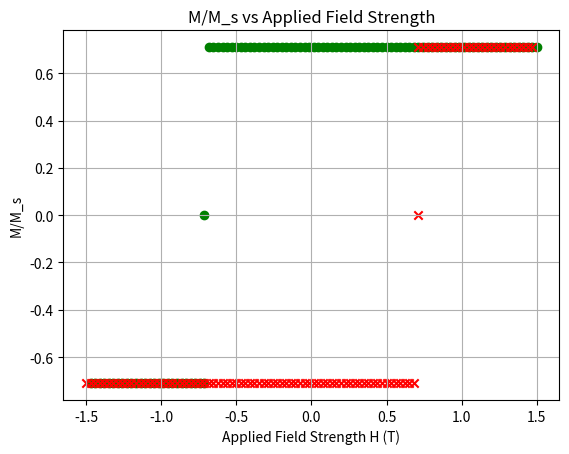

Source code (Python):
import numpy as np
import math
import matplotlib.pyplot as plt
from scipy.signal import find_peaks

'''
The pupose of this code is to simulate a 2 Dimensional 1 spin system and it's response to an applied field
'''

def calculate_energy_sweep(H, Phi_values, J_AF, M, Ku, K1, anisotropy_axis):
    # Convert angles to radians
    Phi_rad = np.radians(Phi_values)
    
    energy_H = -1 * H * M * (np.cos(Phi_rad[:]))
    #energy_J_AF = -J_AF * np.cos(phi_1 - phi_2)
    
    ''' Uniaxial Term ''' 
    #energy_anis = (1/8) * K1 * (np.sin(2 * (phi_1 - anisotropy_axis)) ** 2 + np.sin(2 * (phi_2 - anisotropy_axis)) ** 2)
    energy_anis = Ku * np.sin(Phi_rad[:] - anisotropy_axis) ** 2
    energy_total = energy_H + 0 + energy_anis

    # Calculate the derivative of energy with respect to Phi_values (approximated using finite differences)
    dPhi = Phi_values[1] - Phi_values[0]
    dE_dPhi = np.gradient(energy_total, dPhi, edge_order=2)
    d2E_dPhi2 = np.gradient(dE_dPhi, dPhi, edge_order=2)

    return energy_total, dE_dPhi, d2E_dPhi2  # Include the second derivative in the return statement

# Example usage (unchanged)
#The problem is decreasing (field sweep) doesn't produce the right output.
#H_values = [1.5, 1.0, 0.75, 0.5, 0, -0.5, -0.75, -1.0, -1.5] #Decreasing
H_values = np.linspace(1.5, -1.5, 100)
Phi_values = np.linspace(0, 360,9)
J_AF = 0
M = -1 
Ku = 1
K1 = 1
anisotropy_axis = np.radians(45)


# Arrays to accumulate energy and magnetization values for each H
energy_values_list = []
dE_dPhi_list = []
easy_axis_min_angles_list = []   # To store the angles of the easy axis minimum for different H values
d2E_dPhi2_list = []

# Arrays to accumulate points of inflection for each H and track minimum found status
inflection_points_list = []
minimum_found_list = [False] * len(H_values)
inflection_points_list = []
minimum_found_list = [False] * len(H_values)
inflection_included_list = [False] * len(H_values)  # To track if an inflection point is already included
inflection_found = False

#Inflection Point and Minimum Calculations (Decreasing Field)
for i, H in enumerate(H_values):
    energy_values, dE_dPhi, d2E_dPhi2 = calculate_energy_sweep(H, Phi_values + 180, J_AF, M, Ku, K1, anisotropy_axis )
    energy_values_list.append(energy_values)

    dE_dPhi_list.append(dE_dPhi)
    d2E_dPhi2_list.append(d2E_dPhi2)

    # Find the points of inflection using the sign change in the second derivative
    inflection_indices = np.where(np.diff(np.sign(d2E_dPhi2)))[0]
    inflection_points = Phi_values[:-1][inflection_indices]

    # Append inflection points only if a minimum has not been found yet for this H value
    if not minimum_found_list[i]:
        energy_min_indices, _ = find_peaks(-energy_values)  # Negative energy values to find minima
        if len(energy_min_indices) > 0:
            min_energy_index = energy_min_indices[0]
            easy_axis_min_angle = Phi_values[:-1][min_energy_index]
            # Mark that a minimum has been found for this H value, so no more inflection points will be considered
            minimum_found_list[i] = True

            # Check if any inflection points were found before the minimum and at or past 90 degrees (pi/2 radians)
            valid_inflection_points = [angle for angle in inflection_points if round(angle) >= 90 and angle < easy_axis_min_angle and not inflection_found]
            if len(valid_inflection_points) > 0:
                # Include the first valid inflection point that occurs (if not already included)
                for inflection_point in valid_inflection_points:
                    if not inflection_included_list[i]:
                        inflection_found = True
                        easy_axis_min_angles_list.append([easy_axis_min_angle , inflection_point])
                        inflection_included_list[i] = True
            else:
                # If no valid inflection points were found, add only the minimum to the list
                easy_axis_min_angles_list.append(easy_axis_min_angle)
        else:
            # If no minimum is found, check if any inflection point is available and include it
            if len(inflection_points) > 0:
                # Check if any inflection points were found at or past 90 degrees (pi/2 radians)
                valid_inflection_points = [angle for angle in inflection_points if round(angle) >= 90]
                if len(valid_inflection_points) > 0:
                    # Include the first valid inflection point (occurs at or past 90 degrees) if not already included
                    if not inflection_included_list[i]:
                        easy_axis_min_angles_list.append(valid_inflection_points[0])
                        inflection_included_list[i] = True
                    # No need to mark the minimum found here since we are including an inflection point
                else:
                    easy_axis_min_angles_list.append(None)
            else:
                easy_axis_min_angles_list.append(None)

    inflection_points_list.append(inflection_points)

'---'



# Accumulate the easy axis minimum angles and corresponding field strengths
min_angle_degrees_list = []
field_strengths_list = []

# Pair the found easy axis minimums with their corrosponding field strengths. 
for i, H in enumerate(H_values[:-1]): #Excludes last point 
    easy_axis_min_angles = easy_axis_min_angles_list[i]
    if easy_axis_min_angles is not None:
        # Convert the angle from radians to degrees
        easy_axis_min_angle_deg = easy_axis_min_angles
        print(f'{H}:')
        print(easy_axis_min_angle_deg)
        # Append the easy axis minimum angles and the corresponding field strength to the lists
        if isinstance(easy_axis_min_angles, list):
            # Handle the case of multiple angles for the same field strength
            for angle in easy_axis_min_angles:
                min_angle_degrees_list.append(round(np.cos(np.radians(angle)), 2))
                field_strengths_list.append(H)
        else:
            min_angle_degrees_list.append( round(np.cos(np.radians(easy_axis_min_angle_deg)), 2))
            field_strengths_list.append(H)


# Convert the field_strengths_list to a NumPy array
field_strengths_array = np.array(field_strengths_list, dtype=float)
plt.scatter(field_strengths_array, min_angle_degrees_list, color='green', marker='o')

print('end of decreasing')

#END OF DECREASING FIELD PLOTTING



# Arrays to accumulate energy and magnetization values for each H
energy_values_list = []
dE_dPhi_list = []
easy_axis_min_angles_list = []   # To store the angles of the easy axis minimum for different H values
d2E_dPhi2_list = []

# Arrays to accumulate points of inflection for each H and track minimum found status
inflection_points_list = []
minimum_found_list = [False] * len(H_values)
inflection_points_list = []
minimum_found_list = [False] * len(H_values)
inflection_included_list = [False] * len(H_values)  # To track if an inflection point is already included
inflection_found = False

H_values_Inc = H_values[1:]

for i, H in enumerate(H_values_Inc[::-1]):
    energy_values, dE_dPhi, d2E_dPhi2 = calculate_energy_sweep(H, Phi_values, J_AF, M, Ku, K1, anisotropy_axis)
    energy_values_list.append(energy_values)

    dE_dPhi_list.append(dE_dPhi)
    d2E_dPhi2_list.append(d2E_dPhi2)

    # Find the points of inflection using the sign change in the second derivative
    inflection_indices = np.where(np.diff(np.sign(d2E_dPhi2)))[0]
    inflection_points = Phi_values[:-1][inflection_indices]

    # Append inflection points only if a minimum has not been found yet for this H value
    if not minimum_found_list[i]:
        energy_min_indices, _ = find_peaks(-energy_values)  # Negative energy values to find minima
        if len(energy_min_indices) > 0:
            min_energy_index = energy_min_indices[0]
            easy_axis_min_angle = Phi_values[:-1][min_energy_index]
            # Mark that a minimum has been found for this H value, so no more inflection points will be considered
            minimum_found_list[i] = True

            # Check if any inflection points were found before the minimum and at or past 90 degrees (pi/2 radians)
            valid_inflection_points = [angle for angle in inflection_points if round(angle) >= 90 and angle < easy_axis_min_angle and not inflection_found]
            if len(valid_inflection_points) > 0:
                # Include the first valid inflection point that occurs (if not already included)
                for inflection_point in valid_inflection_points:
                    if not inflection_included_list[i]:
                        inflection_found = True
                        easy_axis_min_angles_list.append([easy_axis_min_angle - 180, inflection_point])
                        inflection_included_list[i] = True

                # Include the minimum
                #easy_axis_min_angles_list.append(easy_axis_min_angle)
                
            else:
                # If no valid inflection points were found, add only the minimum to the list
                easy_axis_min_angles_list.append(easy_axis_min_angle)
        else:
            # If no minimum is found, check if any inflection point is available and include it
            if len(inflection_points) > 0:
                # Check if any inflection points were found at or past 90 degrees (pi/2 radians)
                valid_inflection_points = [angle for angle in inflection_points if round(angle) >= 90]
                if len(valid_inflection_points) > 0:
                    # Include the first valid inflection point (occurs at or past 90 degrees) if not already included
                    if not inflection_included_list[i]:
                        easy_axis_min_angles_list.append(valid_inflection_points[0])
                        inflection_included_list[i] = True
                    # No need to mark the minimum found here since we are including an inflection point
                else:
                    easy_axis_min_angles_list.append(None)
            else:
                easy_axis_min_angles_list.append(None)

    inflection_points_list.append(inflection_points)


min_angle_degrees_list = []
field_strengths_list = []
for i, H in enumerate(H_values_Inc[::-1]):
    easy_axis_min_angles = easy_axis_min_angles_list[i]
    if easy_axis_min_angles is not None:
        # Convert the angle from radians to degrees
        easy_axis_min_angle_deg = easy_axis_min_angles
        print(f'{H}:')
        print(easy_axis_min_angle_deg)
        # Append the easy axis minimum angles and the corresponding field strength to the lists
        if isinstance(easy_axis_min_angles, list):
            # Handle the case of multiple angles for the same field strength
            for angle in easy_axis_min_angles:
                min_angle_degrees_list.append(round(np.cos(np.radians(angle)), 2))
                field_strengths_list.append(H)
        else:
            min_angle_degrees_list.append( round(- 1 * np.cos(np.radians(easy_axis_min_angle_deg)), 2))
            field_strengths_list.append(H)




# Convert the field_strengths_list to a NumPy array
field_strengths_array = np.array(field_strengths_list, dtype=float)
plt.scatter(field_strengths_array, min_angle_degrees_list, color='red', marker='x')



#PLOT

plt.xlabel('Applied Field Strength H (T)')
plt.ylabel('M/M_s')
plt.title('M/M_s vs Applied Field Strength')
plt.grid(True)
plt.show()

        

'''
Debugging
'''
###Plot energy_values for each H
##plt.figure(figsize=(10, 5))
##for i, H in enumerate(H_values):
##    energy_values = energy_values_list[i]
##    label_text = f'H={H}'
##    plt.plot(Phi_values[:],energy_values, label=label_text)
### Add the legend to the plot
##plt.legend()
##x_ticks = np.arange(0, 361, 45) 
##plt.xticks(x_ticks)
##
##plt.show()
